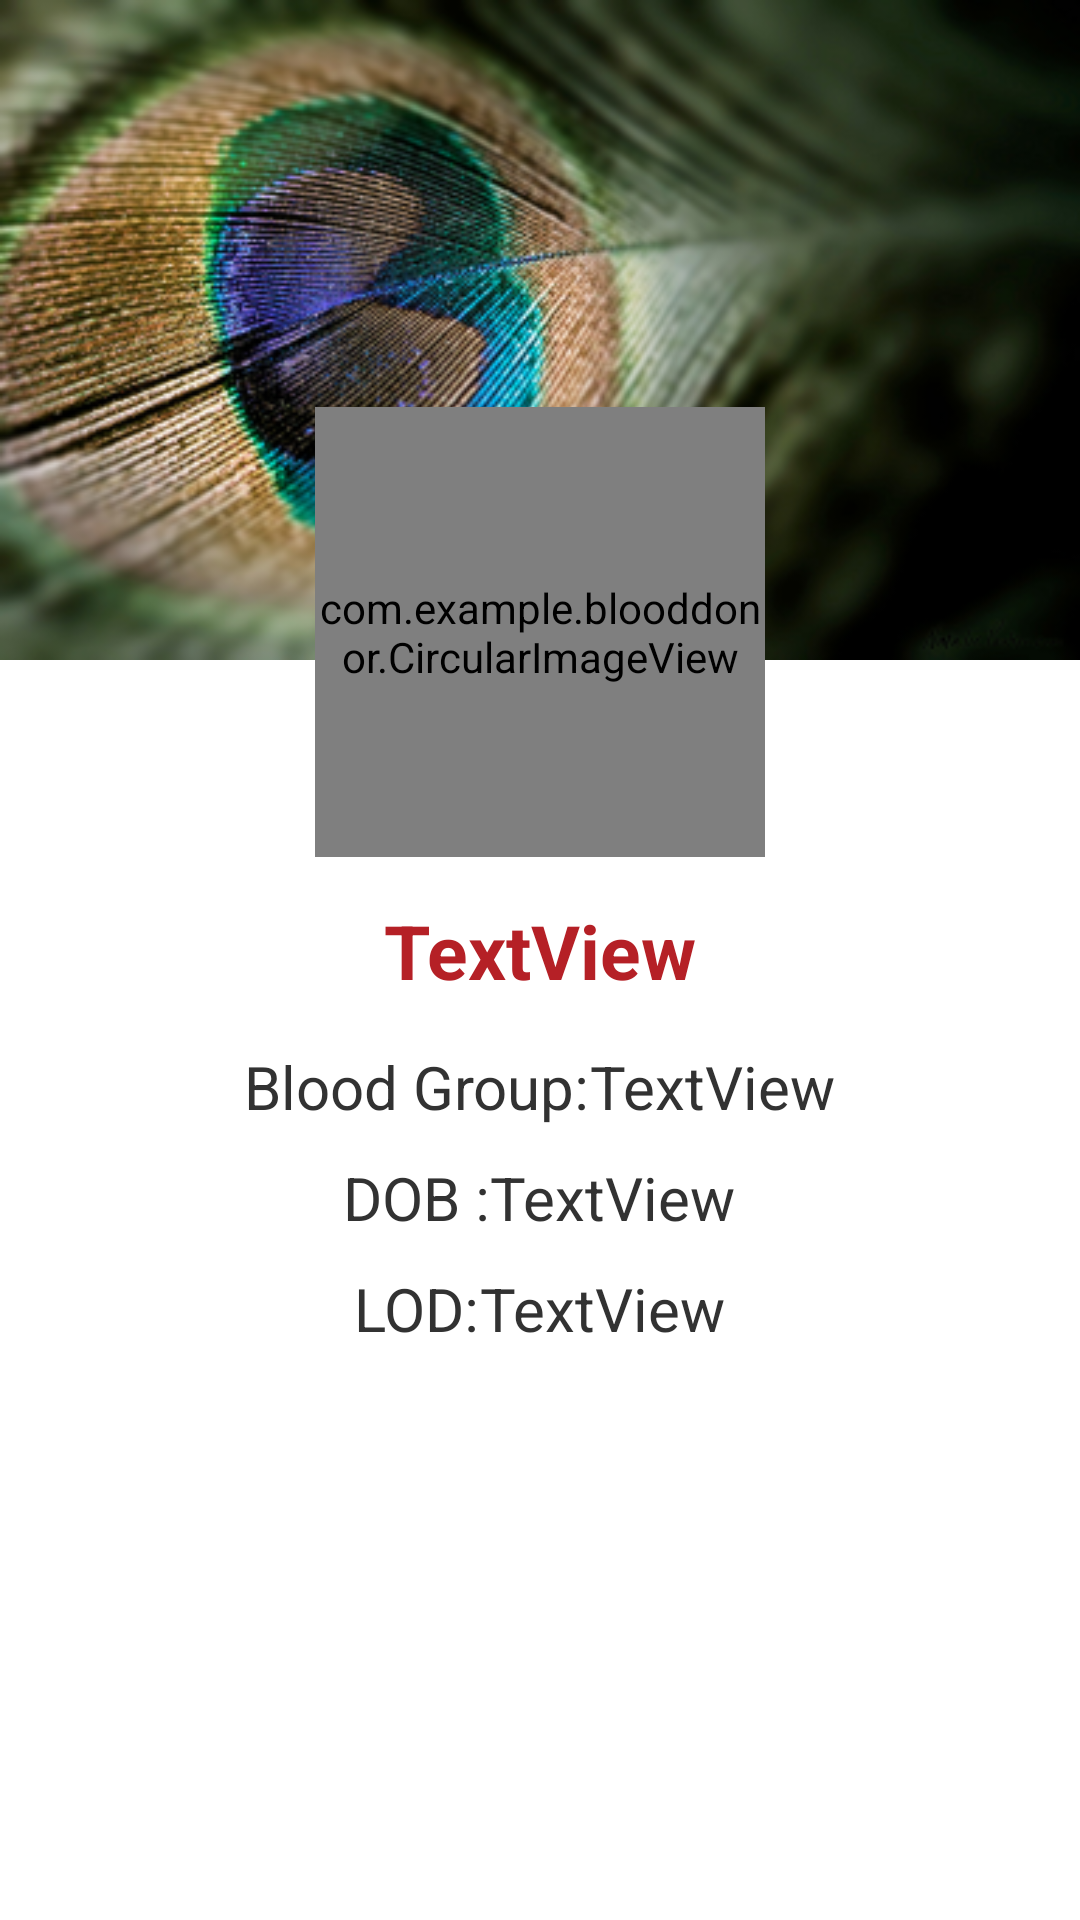

Produce the Android XML layout that renders to this screen, including the resource entries it uses.
<!-- AndroidManifest.xml: application theme AppTheme -->
<!-- res/layout/fragment_me.xml -->
<RelativeLayout xmlns:android="http://schemas.android.com/apk/res/android"
    xmlns:tools="http://schemas.android.com/tools"
    android:layout_width="match_parent"
    android:layout_height="match_parent"
    android:background="#ffffff"
    android:orientation="vertical"
    android:weightSum="100"
    tools:context="com.example.bloodregistration.Me" >

    

    <ImageView
        android:id="@+id/cover"
        android:layout_width="match_parent"
        android:layout_height="220dp"
        android:background="@drawable/wallpaper"
        android:gravity="center" >
    </ImageView>

    <TextView
        android:id="@+id/name1"
        android:layout_width="wrap_content"
        android:layout_height="wrap_content"
        android:layout_below="@+id/cover"
        android:layout_centerHorizontal="true"
        android:layout_marginTop="70dp"
        android:padding="10dp"
        android:text="TextView"
        android:textColor="#B52026"
        android:textSize="25sp"
        android:textStyle="bold" />

    <LinearLayout
        android:id="@+id/bloodgrouptext"
        android:layout_width="match_parent"
        android:layout_height="wrap_content"
        android:layout_below="@+id/name1"
        android:layout_centerHorizontal="true"
        android:gravity="center"
        android:orientation="horizontal"
        android:padding="5dp" >

        <TextView
            android:layout_width="wrap_content"
            android:layout_height="wrap_content"
            android:text="Blood Group:"
            android:textSize="20sp" />

        <TextView
            android:id="@+id/bloodgroup1"
            android:layout_width="wrap_content"
            android:layout_height="wrap_content"
            android:text="TextView"
            android:textSize="20sp" />
    </LinearLayout>

    <LinearLayout
        android:id="@+id/dateofbirth"
        android:layout_width="match_parent"
        android:layout_height="wrap_content"
        android:layout_below="@+id/bloodgrouptext"
        android:gravity="center"
        android:orientation="horizontal"
        android:padding="5dp" >

        <TextView
            android:layout_width="wrap_content"
            android:layout_height="wrap_content"
            android:text="DOB :"
            android:textSize="20sp" />

        <TextView
            android:id="@+id/dob1"
            android:layout_width="wrap_content"
            android:layout_height="wrap_content"
            android:text="TextView"
            android:textSize="20sp" />
    </LinearLayout>

    <LinearLayout
        android:id="@+id/lastdateofdonate"
        android:layout_width="match_parent"
        android:layout_height="wrap_content"
        android:layout_below="@+id/dateofbirth"
        android:gravity="center"
        android:orientation="horizontal"
        android:padding="5dp" >

        <TextView
            android:layout_width="wrap_content"
            android:layout_height="wrap_content"
            android:text="LOD:"
            android:textSize="20sp" />

        <TextView
            android:id="@+id/lod1"
            android:layout_width="wrap_content"
            android:layout_height="wrap_content"
            android:text="TextView"
            android:textSize="20sp" />
    </LinearLayout>

    <com.example.blooddonor.CircularImageView
        android:id="@+id/me_profilepic"
        android:layout_width="150dp"
        android:layout_height="150dp"
        android:layout_alignBottom="@+id/name1"
        android:layout_centerHorizontal="true"
        android:layout_marginBottom="58dp"
        android:src="@drawable/userimage" />

</RelativeLayout>
<!-- resources referenced by this layout -->
<resources>
  <!-- drawable userimage: png bitmap (drawable-xxhdpi, 15133 bytes) -->
  <!-- drawable wallpaper: png bitmap (drawable, 158776 bytes) -->
  <style name="AppTheme" parent="android:Theme.Holo.Light.DarkActionBar">
          <item name="android:actionBarStyle">@style/ActionBar</item>
          <item name="android:actionBarTabStyle">@style/ActionBarTabStyle</item>
      
      </style>
  <style name="ActionBar" parent="@android:style/Widget.Holo.Light.ActionBar.Solid.Inverse">
          <item name="android:background">@drawable/actionbarbackground</item>
          <item name="android:backgroundStacked">@drawable/actionbarbackground</item>
          <item name="android:backgroundSplit">@drawable/actionbarbackground</item>
      </style>
  <style name="ActionBarTabStyle" parent="@android:style/Widget.Holo.ActionBar.TabView">
          <item name="android:background">@drawable/tab_indicator_ab_blooddonor</item>
      </style>
  <!-- drawable actionbarbackground (drawable) -->
  <?xml version="1.0" encoding="utf-8"?>
  <shape xmlns:android="http://schemas.android.com/apk/res/android"
      android:shape="rectangle"
      android:useLevel="false" >
  
      <gradient
          android:angle="90"
          android:endColor="#d71920"
          android:startColor="#d71920"
          android:type="linear" />
  
  </shape>
  <!-- drawable tab_indicator_ab_blooddonor (drawable) -->
  <?xml version="1.0" encoding="utf-8"?>
  <selector xmlns:android="http://schemas.android.com/apk/res/android">
      
      <item android:state_focused="false" android:state_selected="false" android:state_pressed="false" android:drawable="@android:color/transparent" />
      <item android:state_focused="false" android:state_selected="true"  android:state_pressed="false" android:drawable="@drawable/tab_selected_blooddonor" />
  
      
      <item android:state_focused="true" android:state_selected="false" android:state_pressed="false" android:drawable="@drawable/tab_unselected_focused_blooddonor" />
      <item android:state_focused="true" android:state_selected="true"  android:state_pressed="false" android:drawable="@drawable/tab_selected_focused_blooddonor" />
  
      
      
      <item android:state_focused="false" android:state_selected="false" android:state_pressed="true" android:drawable="@drawable/tab_unselected_pressed_blooddonor" />
      <item android:state_focused="false" android:state_selected="true"  android:state_pressed="true" android:drawable="@drawable/tab_selected_pressed_blooddonor" />
  
      
      <item android:state_focused="true" android:state_selected="false" android:state_pressed="true" android:drawable="@drawable/tab_unselected_pressed_blooddonor" />
      <item android:state_focused="true" android:state_selected="true"  android:state_pressed="true" android:drawable="@drawable/tab_selected_pressed_blooddonor" />
  </selector>
</resources>
